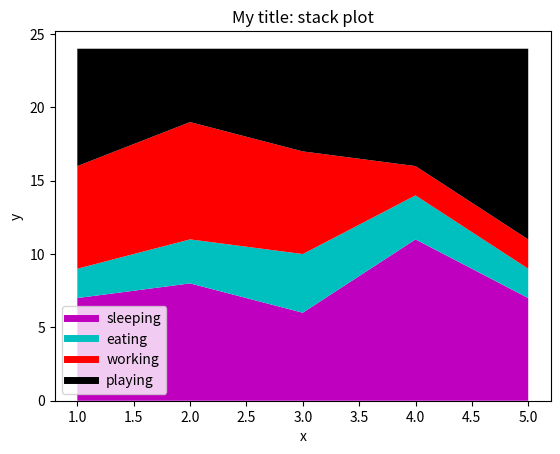

Write Python code to recreate this figure.
import matplotlib.pyplot as plt
import numpy as np

# stack plot - показывает как распределены 24 часа в дне, для пяти дней.
# Для каждого дня сумма времён, отводимых на занятия(sleeping, eating, working, playing)=24.

# x-coordinates
days = [1, 2, 3, 4, 5]

# y-coordinates
sleeping = [7, 8, 6, 11, 7]
eating = [2, 3, 4, 3, 2]
working = [7, 8, 7, 2, 2]
playing = [8, 5, 7, 8, 13]

plt.xlabel('x')
plt.ylabel('y')

plt.title('My title: stack plot')

plt.plot([], [], color='m', label='sleeping', linewidth=5)
plt.plot([], [], color='c', label='eating', linewidth=5)
plt.plot([], [], color='r', label='working', linewidth=5)
plt.plot([], [], color='k', label='playing', linewidth=5)

plt.stackplot(days, sleeping, eating, working, playing, colors=['m', 'c', 'r', 'k'])

plt.legend()
plt.show()
